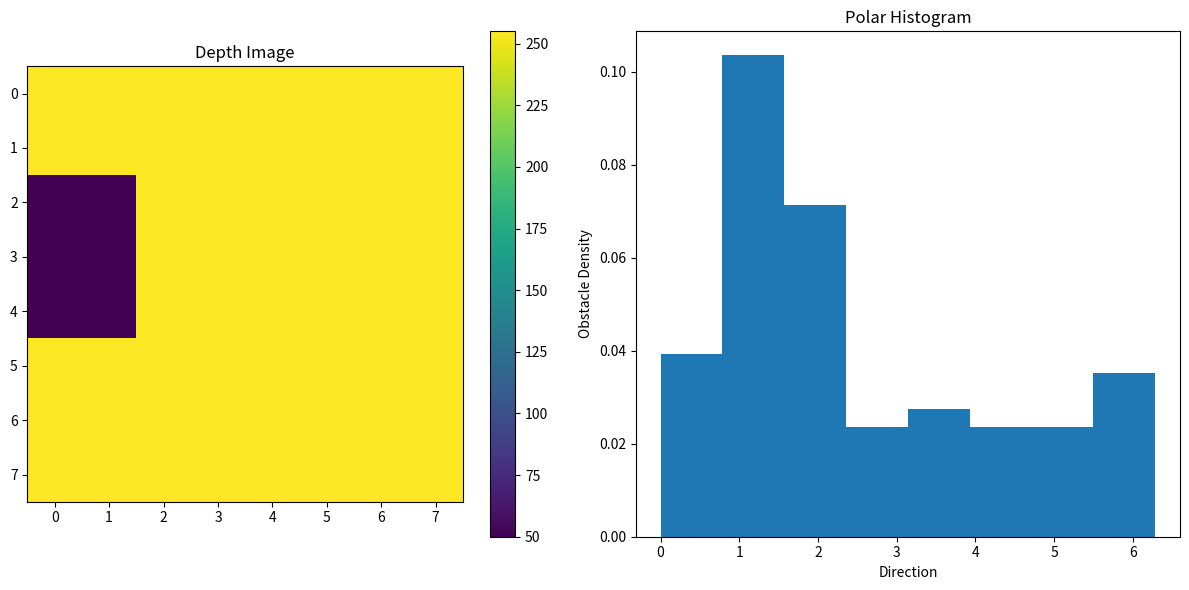

Write the Python code that produced this figure.
import numpy as np
import numpy as np
import matplotlib.pyplot as plt

def plot_depth_and_hist(depth_image, polar_histogram):
        # Display the depth image
        plt.figure(figsize=(12, 6))
        plt.subplot(1, 2, 1)
        plt.imshow(depth_image, cmap='viridis')
        plt.colorbar()
        plt.title('Depth Image')

        # Display the polar histogram
        plt.subplot(1, 2, 2)
        theta = np.linspace(0, 2 * np.pi, len(polar_histogram), endpoint=False)
        bars = plt.bar(theta, polar_histogram, width=(2 * np.pi) / len(polar_histogram), align='edge')
        plt.title('Polar Histogram')
        plt.xlabel('Direction')
        plt.ylabel('Obstacle Density')

        # Adjust the plot
        plt.tight_layout()
        plt.show()

def depth_image_to_polar_histogram(depth_image, num_sectors=8):
    histogram = np.zeros(num_sectors)
    center_x, center_y = depth_image.shape[0] // 2, depth_image.shape[1] // 2
    for x in range(depth_image.shape[0]):
        for y in range(depth_image.shape[1]):
            angle = np.arctan2(y - center_y, x - center_x) + np.pi
            distance = depth_image[x, y]
            sector = int(num_sectors * angle / (2 * np.pi)) % num_sectors
            histogram[sector] += 1 / (distance + 1e-6)
    return histogram

def select_optimal_direction(polar_histogram):
    return np.argmin(polar_histogram)

def calculate_velocity_vector(optimal_sector, vertical_adjustment=2, num_sectors=8, speed=1, preferred_altitude=5, current_altitude=5):
    """
    Calculate a 3D velocity vector based on the optimal sector and vertical obstacle information.
    
    :param optimal_sector: Index of the optimal sector for horizontal movement.
    :param vertical_adjustment: Adjustment needed in the vertical direction (-1 for down, 1 for up, 0 for no change).
    :param num_sectors: Total number of sectors in the polar histogram.
    :param speed: Desired speed of the drone.
    :param preferred_altitude: The drone's preferred cruising altitude.
    :param current_altitude: The drone's current altitude.
    :return: 3D velocity vector (vx, vy, vz).
    """
    # Calculate horizontal components
    angle = (optimal_sector + 0.5) * (2 * np.pi / num_sectors) - np.pi
    vx = np.cos(angle) * speed
    vy = np.sin(angle) * speed
    
    # Calculate vertical component
    vz = 0
    if vertical_adjustment != 0:
        vz = speed * vertical_adjustment
    else:
        # Adjust to return to preferred altitude if no vertical obstacles
        if current_altitude < preferred_altitude:
            vz = speed * 0.5  # Example: ascend with half horizontal speed
        elif current_altitude > preferred_altitude:
            vz = -speed * 0.5  # Example: descend with half horizontal speed

    return vx, vy, vz

def main():
    # Generate a random 8x8 depth image for demonstration
    np.random.seed(42) # For reproducibility
    
    depth_image = np.ones((8, 8)) * 255 # Set the entire image to maximum depth 
    depth_image[2:5, 0:2] = 50
    polar_histogram = depth_image_to_polar_histogram(depth_image)
    optimal_sector = select_optimal_direction(polar_histogram)
    
    plot_depth_and_hist(depth_image, polar_histogram)    
    velocity_vector = calculate_velocity_vector(optimal_sector)
    print(f"Optimal Sector: {optimal_sector}, Velocity Vector: {velocity_vector}")
    print("---")
    
    
if __name__ == "__main__":
    main()
    
    

    
